Run: headless pygame with SDL's dummy video driver; simulated clock (each Clock.tick advances the game by its frame time, no real sleeping); random seed 0; keys injected as events and as key.get_pressed() state; no mouse input.
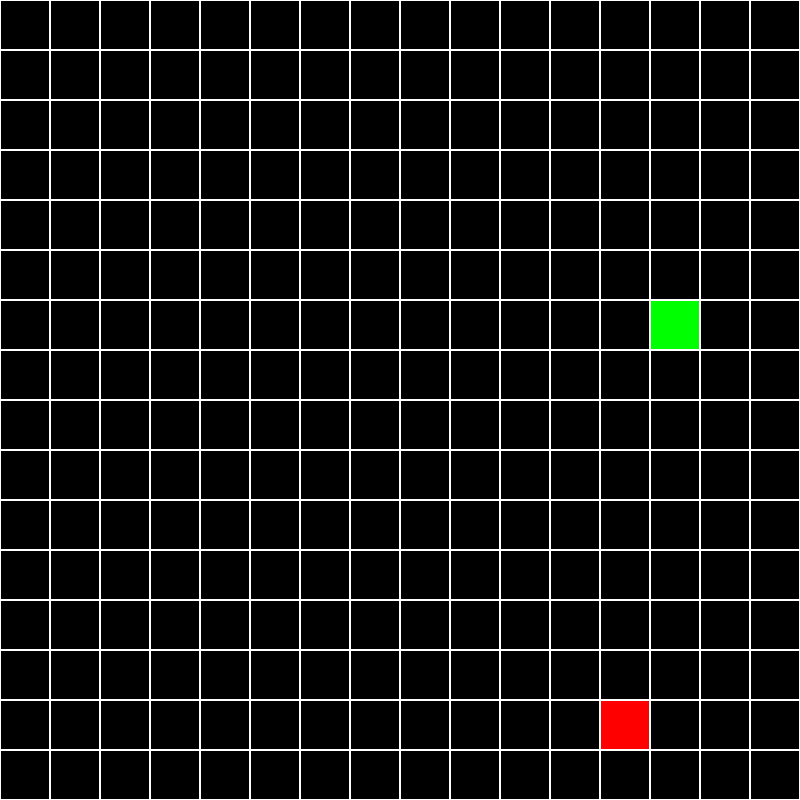
Frame 1 of 4 · flips 1–60 · no input
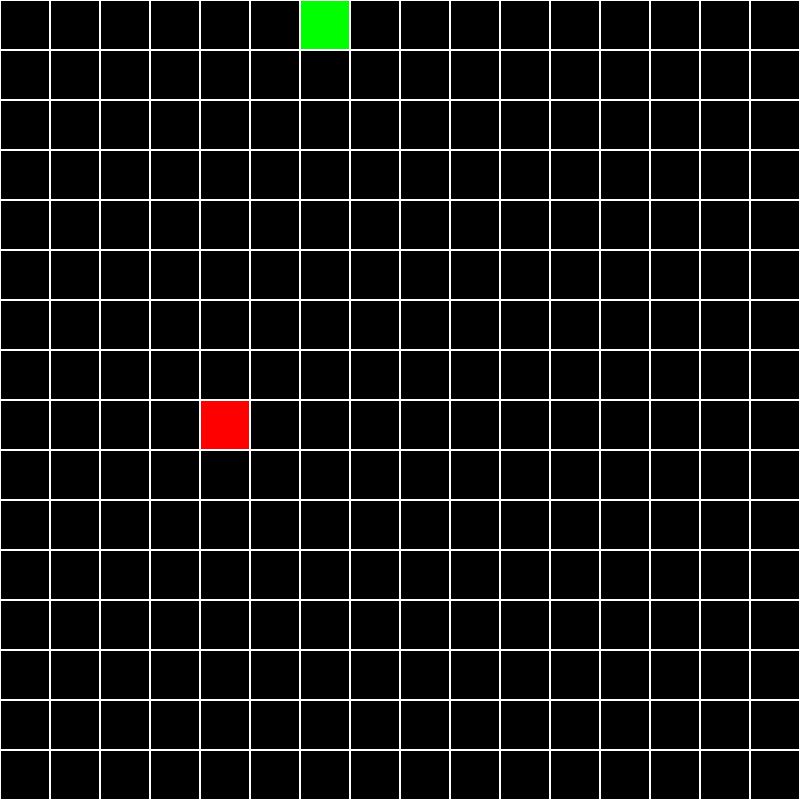
Frame 2 of 4 · flips 61–180 · tapped SPACE, RETURN · held RIGHT (→), D
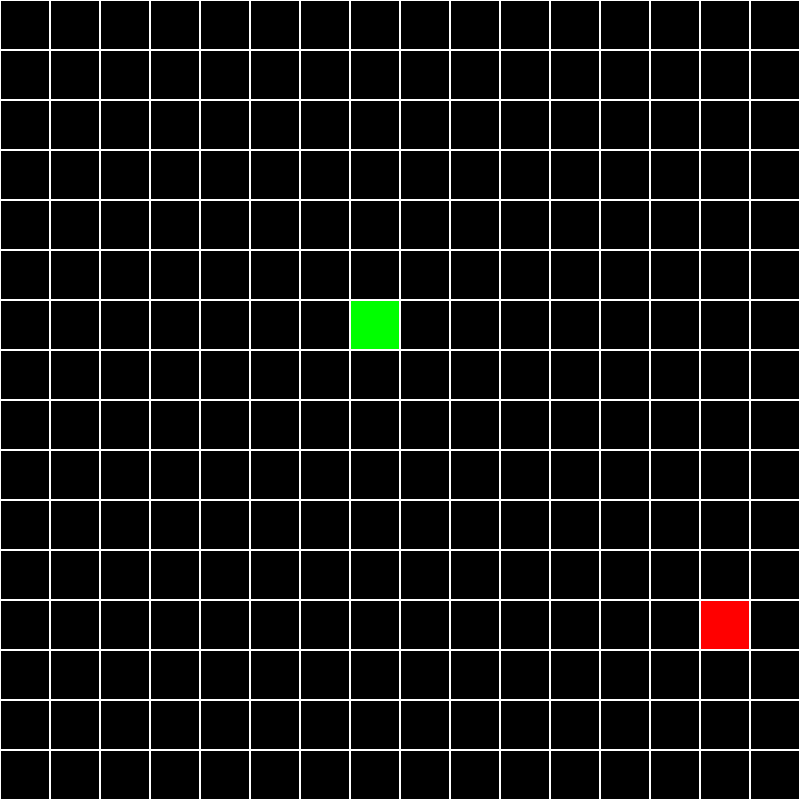
Frame 3 of 4 · flips 181–300 · held DOWN (↓), S
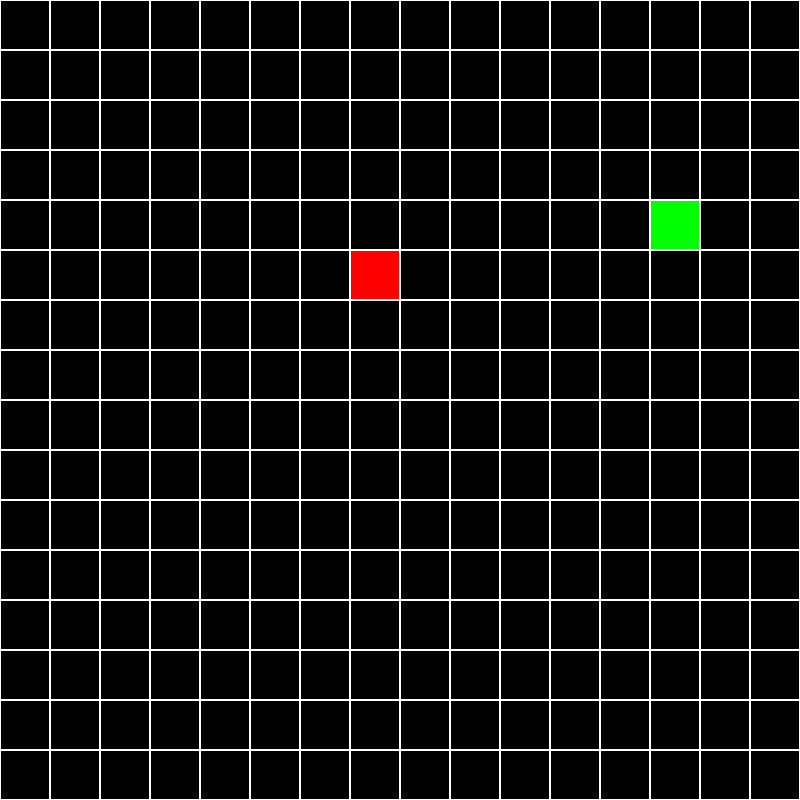
Frame 4 of 4 · flips 301–420 · held LEFT (←), A, UP (↑), W

The pygame program that drew these frames:

import pygame as pg
from random import randrange


WINDOW = 800
TILE_SIZE = 50

# 25, 775, 50
RANGE = (TILE_SIZE // 2, WINDOW - TILE_SIZE // 2, TILE_SIZE)

# random.randrange(start, stop[, step]) The ", step" function specifies that within the range from start to stop, it will not get a random
# number where it does not equal (start + (step * n)), n is an element of integers. For example: For 25, 775, 50, the step is 50, so it will get
# random values in the list of 25, 75, 125, 175, 225, ..., 625, 675, 725, and 775. It will never get anything like 320 or 710. 
get_random_position = lambda: [randrange(*RANGE), randrange(*RANGE)]
snake = pg.rect.Rect([0, 0, TILE_SIZE - 2, TILE_SIZE - 2])
snake.center = get_random_position()
length = 1
segments = [snake.copy()]
snake_dir = (0, 0)
time, time_step = 0, 110
food = snake.copy()
food.center = get_random_position()
SCREEN = pg.display.set_mode([WINDOW] * 2)
clock = pg.time.Clock()
dirs = {pg.K_w: 1, pg.K_s: 1, pg.K_a: 1, pg.K_d: 1}
currDir = pg.K_0

idle = 0

def drawGrid():
    global TILE_SIZE
    global WINDOW
    global SCREEN
    WINDOW_WIDTH = WINDOW
    WINDOW_HEIGHT = WINDOW
    for x in range(0, WINDOW_WIDTH, TILE_SIZE):
        for y in range(0, WINDOW_HEIGHT, TILE_SIZE):
            rect = pg.Rect(x, y, TILE_SIZE, TILE_SIZE)
            pg.draw.rect(SCREEN, 'white', rect, 1)

while True:
    for event in pg.event.get():
        if event.type == pg.QUIT:
            exit()
        if event.type == pg.KEYDOWN:
            if event.key == pg.K_w and dirs[pg.K_w]:
                snake_dir = (0, -TILE_SIZE)
                dirs[pg.K_s] = 0
                currDir = event.key 
                idle = 0
            if event.key == pg.K_s and dirs[pg.K_s]:
                snake_dir = (0, TILE_SIZE)
                dirs[pg.K_w] = 0 
                currDir = event.key
                idle = 0 
            if event.key == pg.K_a and dirs[pg.K_a]:
                snake_dir = (-TILE_SIZE, 0)
                dirs[pg.K_d] = 0 
                currDir = event.key 
                idle = 0
            if event.key == pg.K_d and dirs[pg.K_d]:
                snake_dir = (TILE_SIZE, 0)
                dirs[pg.K_a] = 0 
                currDir = event.key 
                idle = 0
            

    SCREEN.fill('black')
    drawGrid()
    # check borders and selfeating
    self_eating = pg.Rect.collidelist(snake, segments[:-1]) != -1
    if snake.left < 0 or snake.right > WINDOW or snake.top < 0 or snake.bottom > WINDOW or self_eating:
        snake.center, food.center = get_random_position(), get_random_position()
        length, snake_dir = 1, (0, 0)
        idle = 1
    # check food
    if snake.center == food.center:
        food.center = get_random_position()
        length += 1
    pg.draw.rect(SCREEN, 'red', food)
    # draw snake
    [pg.draw.rect(SCREEN, 'green', segment) for segment in segments]
    # move snake
    time_now = pg.time.get_ticks()
    if time_now - time > time_step:
        time = time_now
        snake.move_ip(snake_dir)
        segments.append(snake.copy())

        # Segments is a list object initialized and
        # every 'segment' is a copy of the actual
        # snake and remains in the same position.

        segments = segments[-length:]

        # The length feature only keeps the most
        # recent segements of the snake so that
        # it can appear as if the snake is actually
        # moving, even though all the squares are
        # in stop motion!


        if idle == 0:
            if currDir == pg.K_w:
                snake_dir = (0, -TILE_SIZE)
                dirs = {pg.K_w: 1, pg.K_s: 0, pg.K_a: 1, pg.K_d: 1}
            if currDir == pg.K_s:
                snake_dir = (0, TILE_SIZE)
                dirs = {pg.K_w: 0, pg.K_s: 1, pg.K_a: 1, pg.K_d: 1}
            if currDir == pg.K_a:
                snake_dir = (-TILE_SIZE, 0)
                dirs = {pg.K_w: 1, pg.K_s: 1, pg.K_a: 1, pg.K_d: 0}
            if currDir == pg.K_d:
                snake_dir = (TILE_SIZE, 0)
                dirs = {pg.K_w: 1, pg.K_s: 1, pg.K_a: 0, pg.K_d: 1}
        else:
            dirs = {pg.K_w: 1, pg.K_s: 1, pg.K_a: 1, pg.K_d: 1}

    pg.display.flip()
    clock.tick(60) 
